Run: headless pygame with SDL's dummy video driver; simulated clock (each Clock.tick advances the game by its frame time, no real sleeping); random seed 0; keys injected as events and as key.get_pressed() state; no mouse input.
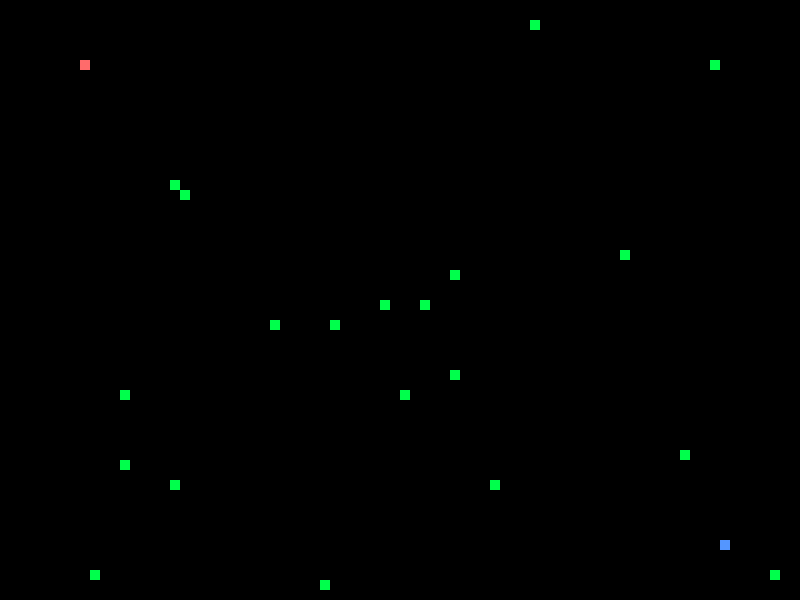
Frame 1 of 1 · flips 1–60 · no input

The pygame program that drew these frames:

import pygame
import random

class Pixel:
    def __init__(self,name,x,y,c,game):
        self.name=name
        self.x=x
        self.y=y
        self.c=c
        self.game=game
        self.size=game.pixel
        self.active=True
    def interact(self,other):
        pass
    def draw(self):
        pygame.draw.rect(self.game.window,self.c,
        [self.x*self.size,self.y*self.size,self.size,self.size])


class Player(Pixel):
    def __init__(self,name,x,y,c,game):
        super().__init__(name,x,y,c,game)
        self.dx=0
        self.dy=0
        self.speed=1
        self.key=None
        self.score=0
        self.body=[]
        self.myst=False
    
    def control(self,event):
        self.keys=[
            pygame.K_LEFT,pygame.K_RIGHT,pygame.K_UP,pygame.K_DOWN,
            pygame.K_a,pygame.K_d,pygame.K_w,pygame.K_s,
        ]
        if event.type==pygame.KEYDOWN:
            if event.key in self.keys:
                self.key=event.key
        
        #previous direction
        p_dx=self.dx
        p_dy=self.dy
        
        if self.name=='p2':
            if self.key == pygame.K_LEFT:
                self.dx=-1
                self.dy=0
            elif self.key == pygame.K_RIGHT:
                self.dx=1
                self.dy=0
            elif self.key == pygame.K_UP:
                self.dx=0
                self.dy=-1
            elif self.key == pygame.K_DOWN:
                self.dx=0
                self.dy=1
        elif self.name=='p1':
            if self.key == pygame.K_a:
                self.dx=-1
                self.dy=0
            elif self.key == pygame.K_d:
                self.dx=1
                self.dy=0
            elif self.key == pygame.K_w:
                self.dx=0
                self.dy=-1
            elif self.key == pygame.K_s:
                self.dx=0
                self.dy=1
        
        #U-turn check
        if self.score!=0:
            if (self.dx!=0 and p_dx==-self.dx) or (self.dy!=0 and p_dy==-self.dy):
                self.active=False

    def dash(self,event):
        if self.name=='p2':
            if event.type==pygame.KEYDOWN and event.key==pygame.K_RSHIFT:
                self.speed=2
            elif event.type==pygame.KEYUP and event.key==pygame.K_RSHIFT:
                self.speed=1
        elif self.name=='p1':
            if event.type==pygame.KEYDOWN and event.key==pygame.K_LSHIFT:
                self.speed=2
            elif event.type==pygame.KEYUP and event.key==pygame.K_LSHIFT:
                self.speed=1

    def move(self):
        p_x=self.x
        p_y=self.y
        self.x+=self.dx*self.speed
        self.y+=self.dy*self.speed

        #edge check
        if self.x<0 or self.x>self.game.width_n-1 or self.y<0 or self.y>self.game.height_n-1: 
            self.active=False

        #add tail
        if self.speed==2:
            self.body.append([p_x,p_y])
            self.body.append([int((self.x+p_x)/2),int((self.y+p_y)/2)])     
        else:
            self.body.append([p_x,p_y])
        if len(self.body)>self.score:
            self.body=self.body[len(self.body)-self.score:]
    
    def interact(self,other):
        conflict=False
        if self.speed==1:
            if self.x==other.x and self.y==other.y:
                conflict=True
        #dash trail check
        elif self.speed==2:
            if self.dx!=0:
                if (self.x==other.x or self.x-self.dx==other.x) and self.y==other.y:
                        conflict=True
            elif self.dy!=0:
                if self.x==other.x and (self.y-self.dy==other.y or self.y==other.y):
                        conflict=True

        #eat and crash
        if isinstance(other,Food) and conflict:
            other.active=False
            self.score+=1
        elif (isinstance(other,Player) or isinstance(other,Tail)) and conflict:
            if other.name==self.name and [other.x,other.y]==self.body[-1]:
                pass
            else:
                self.active=False

class Tail(Pixel):
    def __init__(self,name,xy,c,game):
        self.xy=xy
        super().__init__(name,self.xy[0],self.xy[1],c,game)

class Food(Pixel):
    color=(0, 255, 76)
    def __init__(self,game,lst):
        self.lst=lst #pixels location check
        self.checklst=[]
        for pixels in lst:
            self.checklst.append([pixels.x,pixels.y])
        self.x=random.randint(0,game.width_n-1)
        self.y=random.randint(0,game.height_n-1)
        while [self.x,self.y] in self.checklst: #overlap check
            self.x=random.randint(0,game.width_n-1)
            self.y=random.randint(0,game.height_n-1)
        super().__init__(self,self.x,self.y,self.color,game)

class Game:
    #CONSTANTS
    def __init__(self,size,width_n,height_n,food_n):
        pygame.init()
        pygame.display.set_caption('Battle Sanke!')
        self.pixel=size
        self.width_n=width_n
        self.height_n=height_n
        self.food_n=food_n
        self.p1_pos=(int(self.width_n*0.1),int(self.height_n*0.1))
        self.p2_pos=(int(self.width_n*0.9),int(self.height_n*0.9))
        self.window=pygame.display.set_mode((self.pixel*self.width_n,self.pixel*self.height_n))
        self.run=True
        self.objects=[]
        self.clock=pygame.time.Clock()
        
    def play(self):
        p1=Player('p1',self.p1_pos[0],self.p1_pos[1],(255, 107, 107),self)
        p2=Player('p2',self.p2_pos[0],self.p2_pos[1],(84, 150, 255),self)
        self.objects=[p1,p2,*[Food(self,self.objects) for _ in range(self.food_n)]]

        while self.run:
            for event in pygame.event.get():
                p1.dash(event)
                p2.dash(event)
                if event.type == pygame.QUIT:
                    self.run=False
                    break
                elif event.type==pygame.KEYDOWN:
                    p1.control(event)
                    p2.control(event)
            p1.move()
            p2.move()

            #objects management
            if len(self.objects)>2+self.food_n:
                self.objects=self.objects[:2+self.food_n]
            for body in p1.body:
                self.objects.append(Tail('p1',body,(255,15,51),self))
            for body in p2.body:
                self.objects.append(Tail('p2',body,(0, 98, 255),self))

            #interact
            for obj_a in self.objects:
                for obj_b in self.objects:
                    if obj_a!=obj_b:
                        obj_a.interact(obj_b)

            #decision
            for (i,obj) in enumerate(self.objects):
                clone=self.objects[:]
                if isinstance(obj,Player) and not(obj.active):
                    self.run=False
                elif isinstance(obj,Food) and not(obj.active):
                    self.objects[i]=Food(self,clone)
            #draw
            self.window.fill((0,0,0))
            for obj in self.objects:
                if obj.active:
                    obj.draw()

            pygame.display.update()
            self.clock.tick(10)

if __name__=="__main__":
    #Game(pixel_size,width_n,height_n,food_n)
    Game(10,80,60,20).play()


    
    
    
